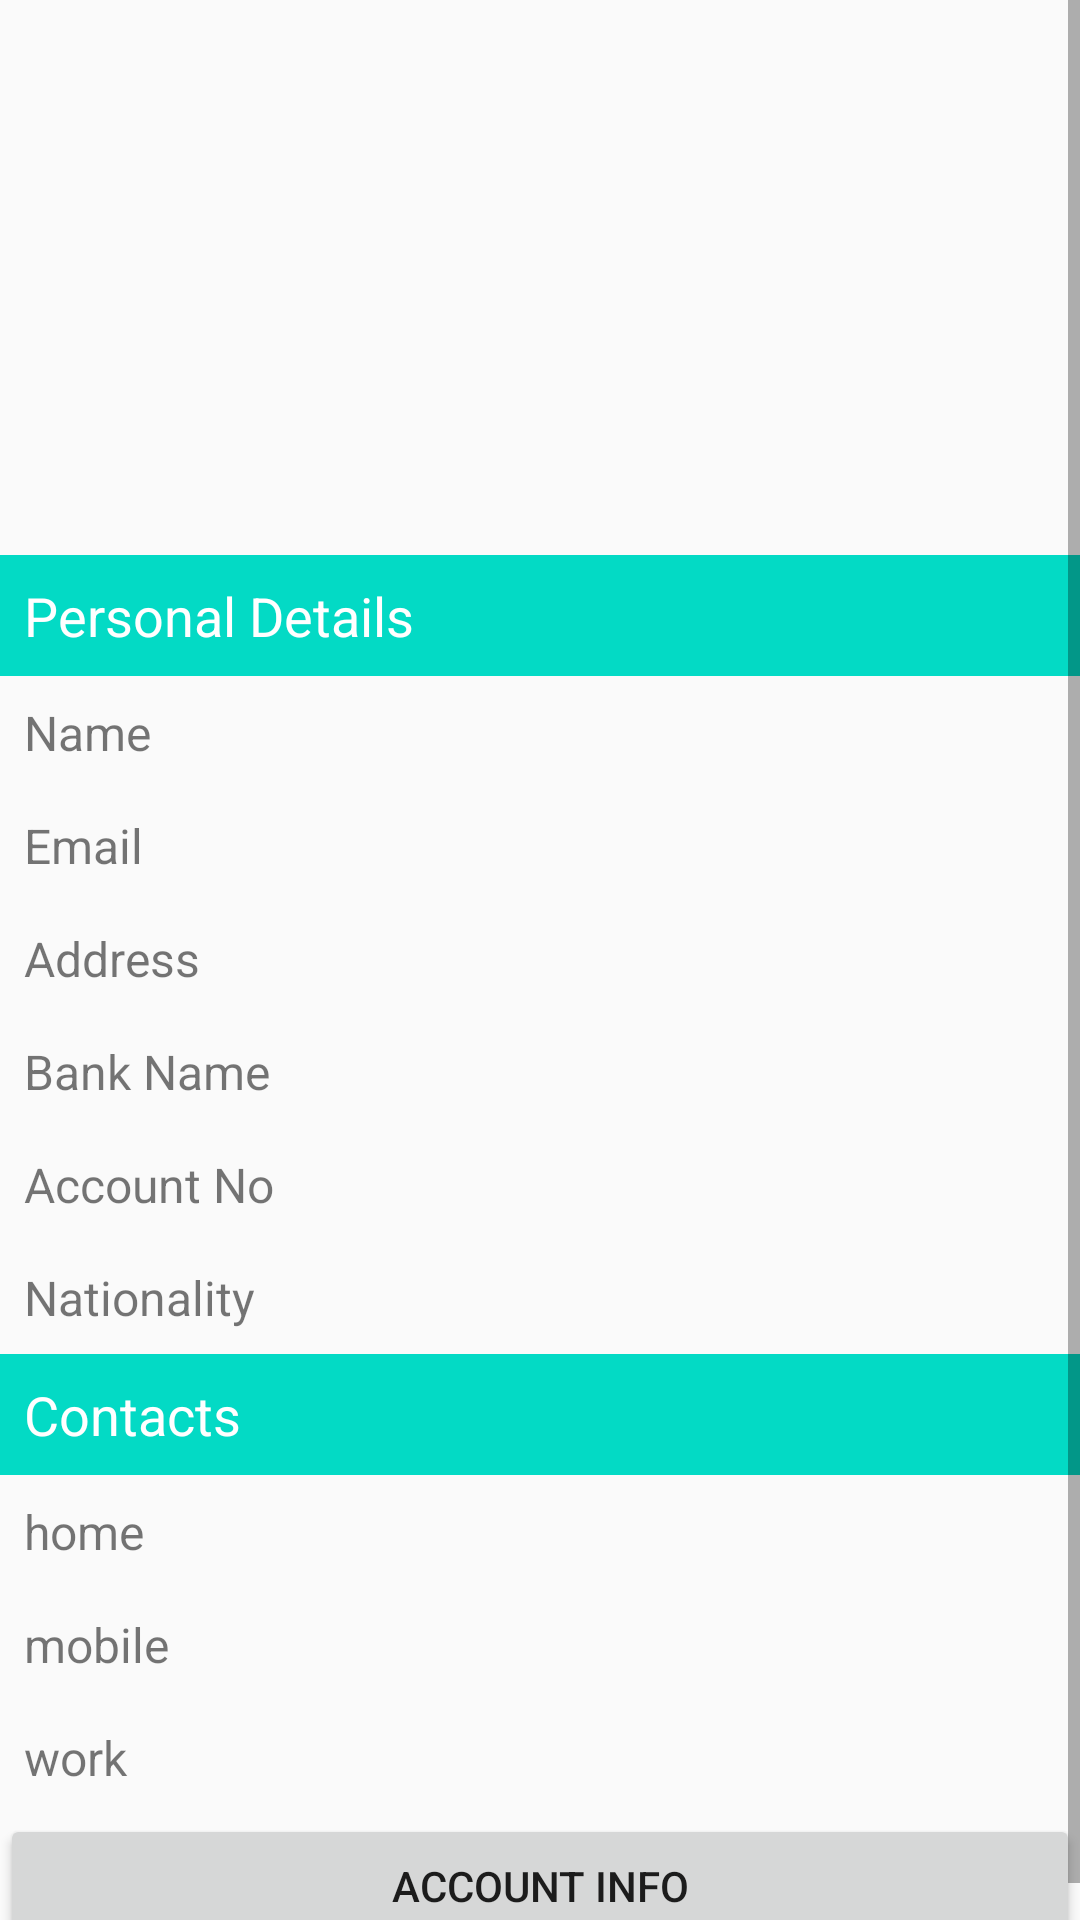

Layout XML and referenced resources for this Android screen:
<!-- AndroidManifest.xml: application theme AppTheme -->
<!-- res/layout/fragment_user_profile.xml -->
<?xml version="1.0" encoding="utf-8"?>
<LinearLayout
    xmlns:android="http://schemas.android.com/apk/res/android"
    android:orientation="vertical"
    android:layout_width="match_parent"
    android:layout_height="match_parent">

    <ScrollView
        android:layout_width="match_parent"
        android:layout_height="match_parent">

        <LinearLayout
            android:orientation="vertical"
            android:layout_width="match_parent"
            android:layout_height="match_parent">

            <ImageView
                android:id="@+id/avatar"
                android:layout_width="175dp"
                android:layout_height="175dp"
                android:layout_alignParentTop="true"
                android:layout_centerHorizontal="true"
                android:layout_marginTop="10dp"/>

            <TextView
                android:layout_width="match_parent"
                android:layout_height="wrap_content"
                android:text="Personal Details"
                android:textSize="18sp"
                android:background="@color/colorAccent"
                android:padding="8dp"
                android:textColor="#FFFFFF"/>



            <LinearLayout
                android:layout_width="match_parent"
                android:layout_height="wrap_content"
                android:padding="8dp">

                <TextView
                    android:id="@+id/name_key"
                    android:layout_width="1dp"
                    android:layout_height="match_parent"
                    android:text="Name"
                    android:layout_weight="1"
                    android:textSize="16sp"
                    android:gravity="center_vertical" />

                <TextView
                    android:id="@+id/name_value"
                    android:layout_width="1dp"
                    android:layout_height="match_parent"
                    android:layout_weight="2" />
            </LinearLayout>

            <LinearLayout
                android:layout_width="match_parent"
                android:layout_height="wrap_content"
                android:padding="8dp">

                <TextView
                    android:id="@+id/email_key"
                    android:layout_width="1dp"
                    android:layout_height="match_parent"
                    android:text="Email"
                    android:layout_weight="1"
                    android:textSize="16sp"
                    android:gravity="center_vertical" />

                <TextView
                    android:id="@+id/email_value"
                    android:layout_width="1dp"
                    android:layout_height="match_parent"
                    android:layout_weight="2"/>
            </LinearLayout>


            <LinearLayout
                android:layout_width="match_parent"
                android:layout_height="wrap_content"
                android:padding="8dp">

                <TextView
                    android:id="@+id/address_key"
                    android:layout_width="1dp"
                    android:layout_height="match_parent"
                    android:text="Address"
                    android:layout_weight="1"
                    android:textSize="16sp"
                    android:gravity="center_vertical" />

                <TextView
                    android:id="@+id/address_value"
                    android:layout_width="1dp"
                    android:layout_height="match_parent"
                    android:layout_weight="2" />

            </LinearLayout>

            <LinearLayout
                android:layout_width="match_parent"
                android:layout_height="wrap_content"
                android:padding="8dp">

                <TextView
                    android:id="@+id/bank_key"
                    android:layout_width="1dp"
                    android:layout_height="match_parent"
                    android:text="Bank Name"
                    android:layout_weight="1"
                    android:textSize="16sp"
                    android:gravity="center_vertical" />

                <TextView
                    android:id="@+id/bank_value"
                    android:layout_width="1dp"
                    android:layout_height="match_parent"
                    android:layout_weight="2" />

            </LinearLayout>

            <LinearLayout
                android:layout_width="match_parent"
                android:layout_height="wrap_content"
                android:padding="8dp">

                <TextView
                    android:id="@+id/account_no_key"
                    android:layout_width="1dp"
                    android:layout_height="match_parent"
                    android:text="Account No"
                    android:layout_weight="1"
                    android:textSize="16sp"
                    android:gravity="center_vertical" />

                <TextView
                    android:id="@+id/account_no_value"
                    android:layout_width="1dp"
                    android:layout_height="match_parent"
                    android:layout_weight="2" />

            </LinearLayout>

            <LinearLayout
                android:layout_width="match_parent"
                android:layout_height="wrap_content"
                android:padding="8dp">

                <TextView
                    android:id="@+id/nationality_key"
                    android:layout_width="1dp"
                    android:layout_height="match_parent"
                    android:text="Nationality"
                    android:layout_weight="1"
                    android:textSize="16sp"
                    android:gravity="center_vertical" />

                <TextView
                    android:id="@+id/nationality_value"
                    android:layout_width="1dp"
                    android:layout_height="match_parent"
                    android:layout_weight="2" />

            </LinearLayout>

            <TextView
                android:layout_width="match_parent"
                android:layout_height="wrap_content"
                android:text="Contacts"
                android:textSize="18sp"
                android:background="@color/colorAccent"
                android:padding="8dp"
                android:textColor="#FFFFFF"/>

            <LinearLayout
                android:layout_width="match_parent"
                android:layout_height="wrap_content"
                android:padding="8dp">

                <TextView
                    android:id="@+id/home_contact_key"
                    android:layout_width="1dp"
                    android:layout_height="match_parent"
                    android:text="home"
                    android:layout_weight="1"
                    android:textSize="16sp"
                    android:gravity="center_vertical" />

                <TextView
                    android:id="@+id/home_contact_value"
                    android:layout_width="1dp"
                    android:layout_height="match_parent"
                    android:layout_weight="2" />

            </LinearLayout>

            <LinearLayout
                android:layout_width="match_parent"
                android:layout_height="wrap_content"
                android:padding="8dp">

                <TextView
                    android:id="@+id/work_contact_key"
                    android:layout_width="1dp"
                    android:layout_height="match_parent"
                    android:text="mobile"
                    android:layout_weight="1"
                    android:textSize="16sp"
                    android:gravity="center_vertical" />

                <TextView
                    android:id="@+id/work_contact_value"
                    android:layout_width="1dp"
                    android:layout_height="match_parent"
                    android:layout_weight="2" />

            </LinearLayout>

            <LinearLayout
                android:layout_width="match_parent"
                android:layout_height="wrap_content"
                android:padding="8dp">

                <TextView
                    android:id="@+id/mobile_contact_key"
                    android:layout_width="1dp"
                    android:layout_height="match_parent"
                    android:text="work"
                    android:layout_weight="1"
                    android:textSize="16sp"
                    android:gravity="center_vertical" />

                <TextView
                    android:id="@+id/mobile_contact_value"
                    android:layout_width="1dp"
                    android:layout_height="match_parent"
                    android:layout_weight="2" />

            </LinearLayout>

            <Button
            android:id="@+id/account_info"
            android:layout_width="match_parent"
            android:layout_height="wrap_content"
            android:text="Account info"/>
        </LinearLayout>

    </ScrollView>
</LinearLayout>
<!-- resources referenced by this layout -->
<resources>
  <style name="AppTheme" parent="Theme.AppCompat.Light.NoActionBar">
          
          <item name="colorPrimary">@color/colorPrimary</item>
          <item name="colorPrimaryDark">@color/colorPrimaryDark</item>
          <item name="colorAccent">@color/colorAccent</item>
      </style>
  <!-- not gathered from this repository: default colours our renderer supplied (Android Studio template values) -->
  <color name="colorPrimary">#FF6200EE</color>
  <color name="colorPrimaryDark">#FF3700B3</color>
  <color name="colorAccent">#FF03DAC5</color>
</resources>
